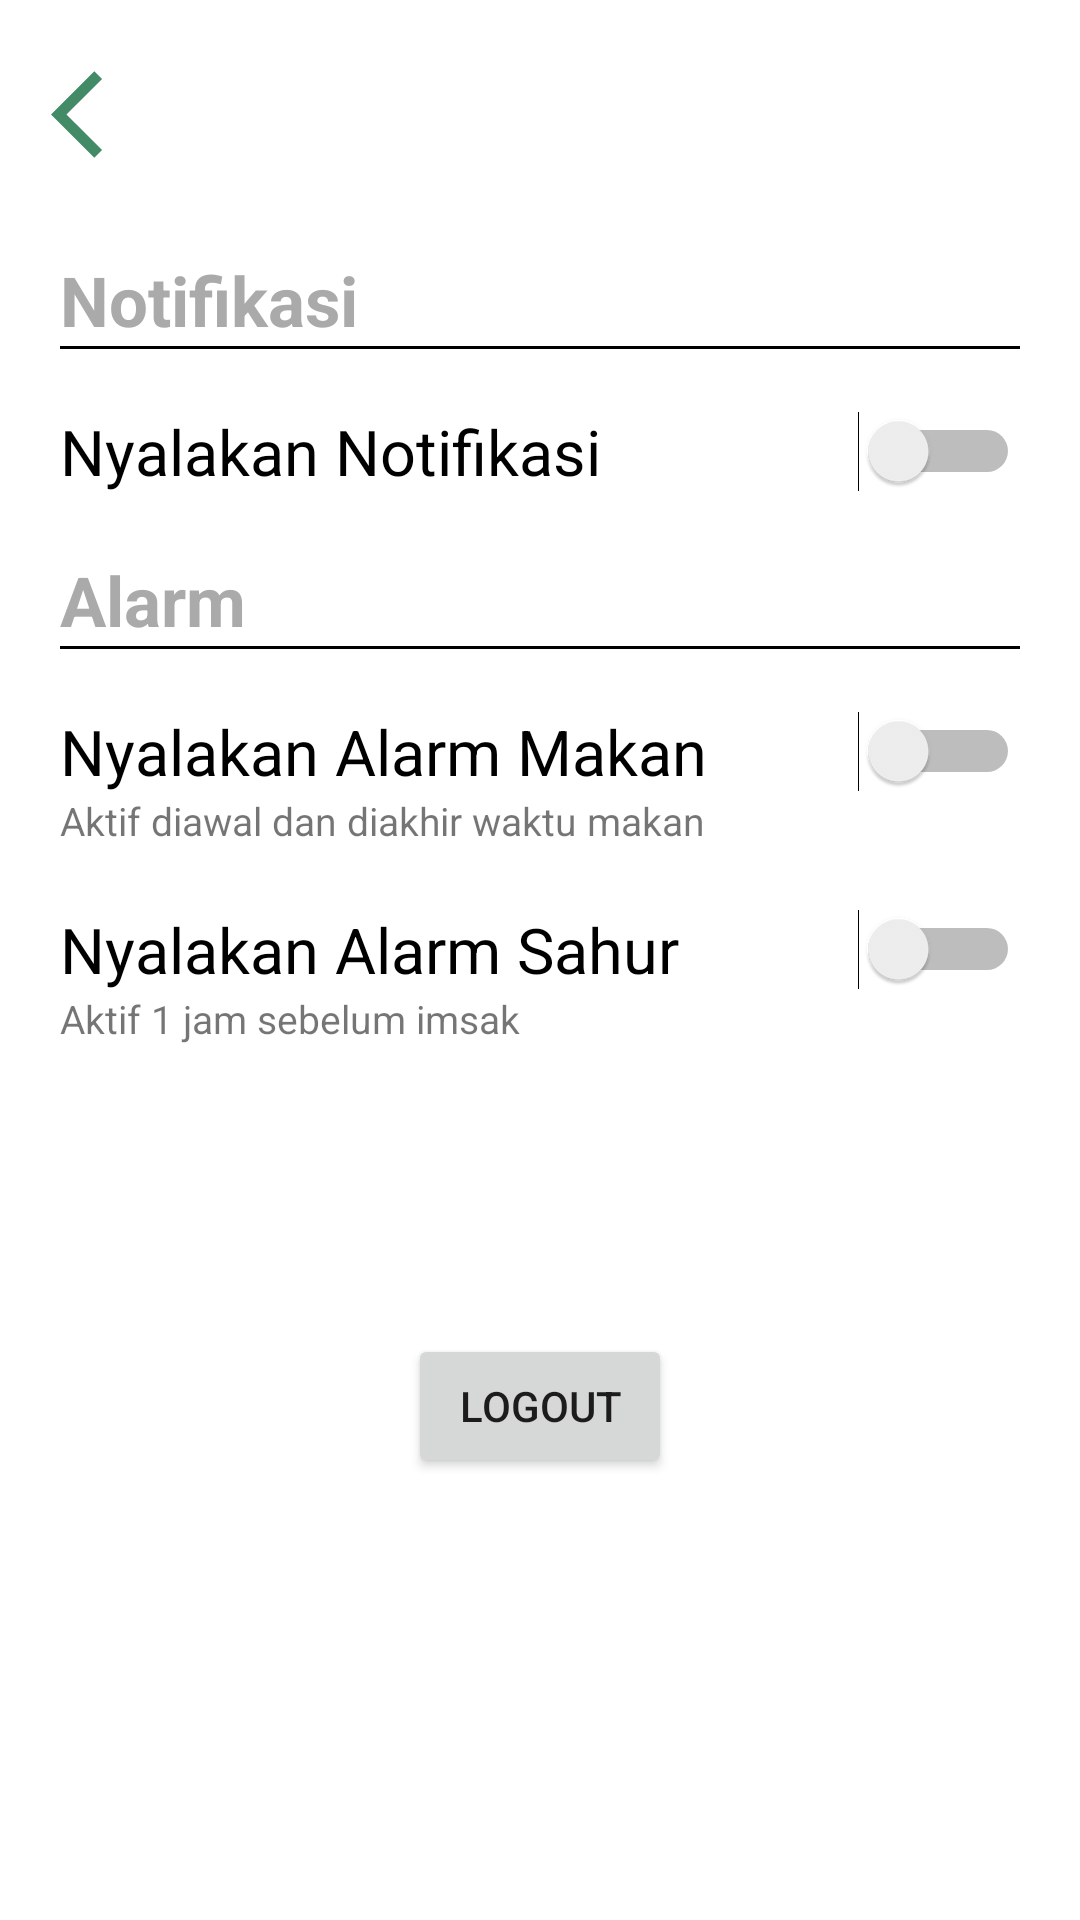

Android layout source for this screen:
<!-- AndroidManifest.xml: application theme Theme.OxS -->
<!-- res/layout/activity_setting.xml -->
<?xml version="1.0" encoding="utf-8"?>
<androidx.constraintlayout.widget.ConstraintLayout xmlns:android="http://schemas.android.com/apk/res/android"
    xmlns:app="http://schemas.android.com/apk/res-auto"
    xmlns:tools="http://schemas.android.com/tools"
    android:layout_width="match_parent"
    android:layout_height="match_parent"
    tools:context=".Views.SettingActivity">

    <ImageButton
        android:id="@+id/btBack"
        android:layout_width="69dp"
        android:layout_height="76dp"
        android:background="@drawable/transparan"
        app:layout_constraintBottom_toBottomOf="parent"
        app:layout_constraintEnd_toEndOf="parent"
        app:layout_constraintHorizontal_bias="0.0"
        app:layout_constraintStart_toStartOf="parent"
        app:layout_constraintTop_toTopOf="parent"
        app:layout_constraintVertical_bias="0.0"
        app:srcCompat="@drawable/ic_back35" />

    <LinearLayout
        android:layout_width="match_parent"
        android:layout_height="wrap_content"
        android:layout_margin="20dp"
        android:orientation="vertical"
        app:layout_constraintBottom_toBottomOf="parent"
        app:layout_constraintEnd_toEndOf="parent"
        app:layout_constraintHorizontal_bias="0.0"
        app:layout_constraintStart_toStartOf="parent"
        app:layout_constraintTop_toTopOf="parent"
        app:layout_constraintVertical_bias="0.192">

        <TextView
            android:layout_width="match_parent"
            android:layout_height="wrap_content"
            android:text="Notifikasi"
            android:textColor="@android:color/darker_gray"
            android:textSize="23dp"
            android:textStyle="bold" />

        <View
            android:layout_width="match_parent"
            android:layout_height="1dp"
            android:background="@android:color/background_dark" />

        <Switch
            android:id="@+id/notif"
            android:layout_width="match_parent"
            android:layout_height="wrap_content"
            android:layout_marginTop="20dp"
            android:text="Nyalakan Notifikasi"
            android:textSize="21dp" />

        <TextView
            android:layout_width="match_parent"
            android:layout_height="wrap_content"
            android:layout_marginTop="20dp"
            android:text="Alarm"
            android:textColor="@android:color/darker_gray"
            android:textSize="23dp"
            android:textStyle="bold" />

        <View
            android:layout_width="match_parent"
            android:layout_height="1dp"
            android:background="@android:color/background_dark" />

        <Switch
            android:id="@+id/alarmMakan"
            android:layout_width="match_parent"
            android:layout_height="wrap_content"
            android:layout_marginTop="20dp"
            android:text="Nyalakan Alarm Makan"
            android:textSize="21dp" />

        <TextView
            android:layout_width="match_parent"
            android:layout_height="wrap_content"
            android:text="Aktif diawal dan diakhir waktu makan"
            android:textSize="13dp" />

        <Switch
            android:id="@+id/alarmSahur"
            android:layout_width="match_parent"
            android:layout_height="wrap_content"
            android:layout_marginTop="20dp"
            android:text="Nyalakan Alarm Sahur"
            android:textSize="21dp" />

        <TextView
            android:id="@+id/textSahur"
            android:layout_width="match_parent"
            android:layout_height="wrap_content"
            android:text="Aktif 1 jam sebelum imsak"
            android:textSize="13dp" />

    </LinearLayout>

    <Button
        android:id="@+id/btLogout"
        android:layout_width="wrap_content"
        android:layout_height="wrap_content"
        android:text="logout"
        app:layout_constraintBottom_toBottomOf="parent"
        app:layout_constraintEnd_toEndOf="parent"
        app:layout_constraintStart_toStartOf="parent"
        app:layout_constraintTop_toTopOf="parent"
        app:layout_constraintVertical_bias="0.751" />

</androidx.constraintlayout.widget.ConstraintLayout>
<!-- resources referenced by this layout -->
<resources>
  <!-- drawable ic_back35 (drawable) -->
  <vector android:height="35dp" android:tint="#438A67"
      android:viewportHeight="24" android:viewportWidth="24"
      android:width="35dp" xmlns:android="http://schemas.android.com/apk/res/android">
      <path android:fillColor="@android:color/white" android:pathData="M11.67,3.87L9.9,2.1 0,12l9.9,9.9 1.77,-1.77L3.54,12z"/>
  </vector>
  <!-- drawable transparan (drawable) -->
  <?xml version="1.0" encoding="utf-8"?>
  <shape
      xmlns:android="http://schemas.android.com/apk/res/android">
      <solid android:color="@android:color/transparent"/>
  </shape>
  <style name="Theme.OxS" parent="Theme.MaterialComponents.DayNight.NoActionBar">
          
          <item name="colorPrimary">@color/hijauUtama</item>
          <item name="colorPrimaryVariant">@color/purple_700</item>
          <item name="colorOnPrimary">@color/white</item>
          
          <item name="colorSecondary">@color/teal_200</item>
          <item name="colorSecondaryVariant">@color/teal_700</item>
          <item name="colorOnSecondary">@color/black</item>
          
          <item name="android:statusBarColor" tools:targetApi="l">?attr/colorPrimaryVariant</item>
          
      </style>
  <color name="hijauUtama">#003116</color>
  <color name="purple_700">#FF3700B3</color>
  <color name="white">#FFFFFFFF</color>
  <color name="teal_200">#FF03DAC5</color>
  <color name="teal_700">#FF018786</color>
  <color name="black">#FF000000</color>
</resources>
